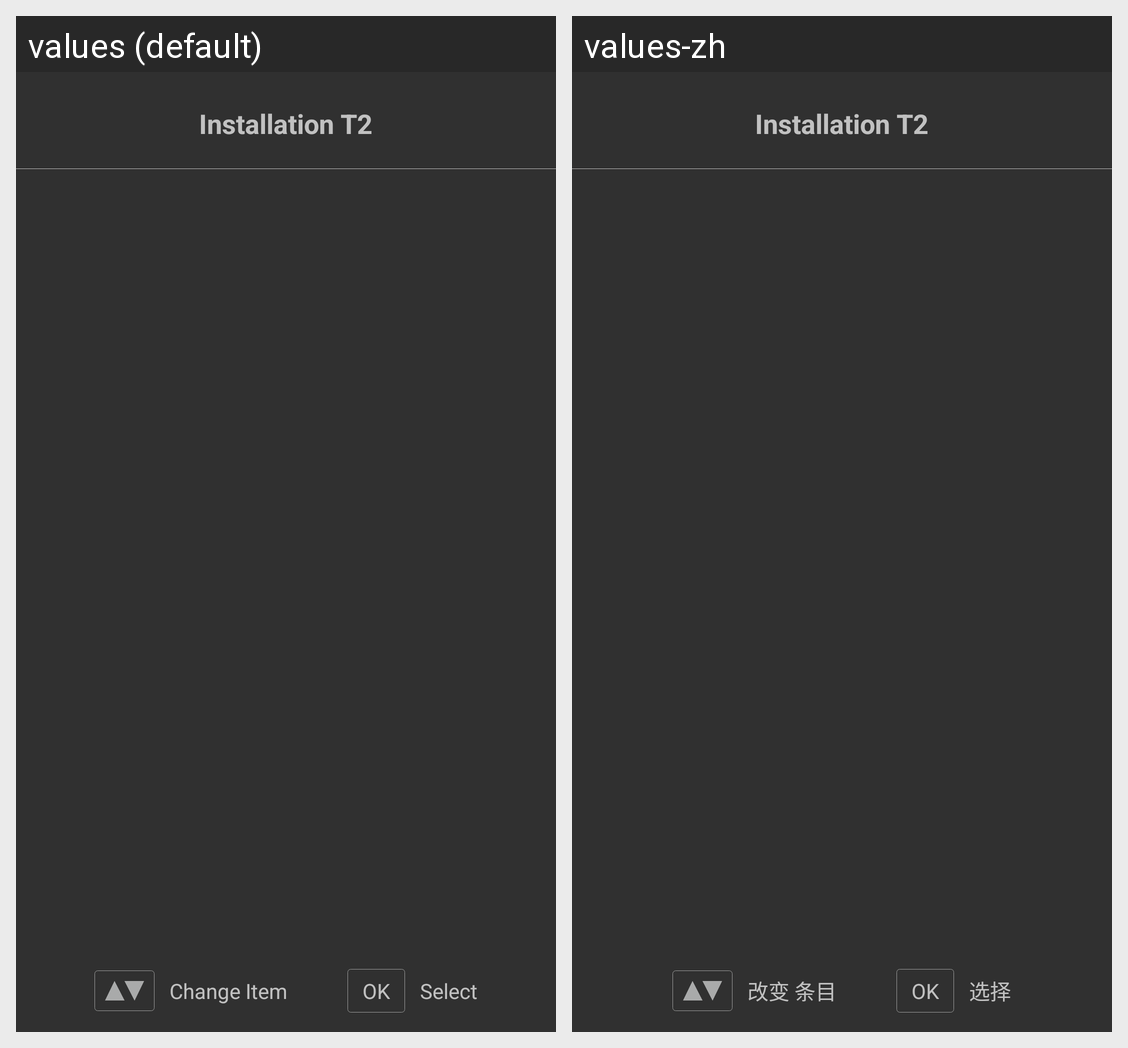

Locale-by-locale string values for the Android screen shown in this grid:
Android screen res/layout/activity_installation_t2.xml rendered under 2 locales, left to right: values (default), values-zh. Device: Nexus 5 (rendered at 1080×1920; each locale shown at half size, 540×960, under a caption strip naming it); theme Theme.AppCompat.NoActionBar.
Strings drawn on this screen, with the default value and each locale's value (text and hints the layout hard-codes, and strings that could not be matched under every locale, appear in the picture but are not listed):

installation_t2_title
  values: Installation T2
  values-zh: Installation T2

motor_change_item
  values: Change Item
  values-zh: 改变 条目

motor_ok
  values: OK
  values-zh: OK

motor_select
  values: Select
  values-zh: 选择
